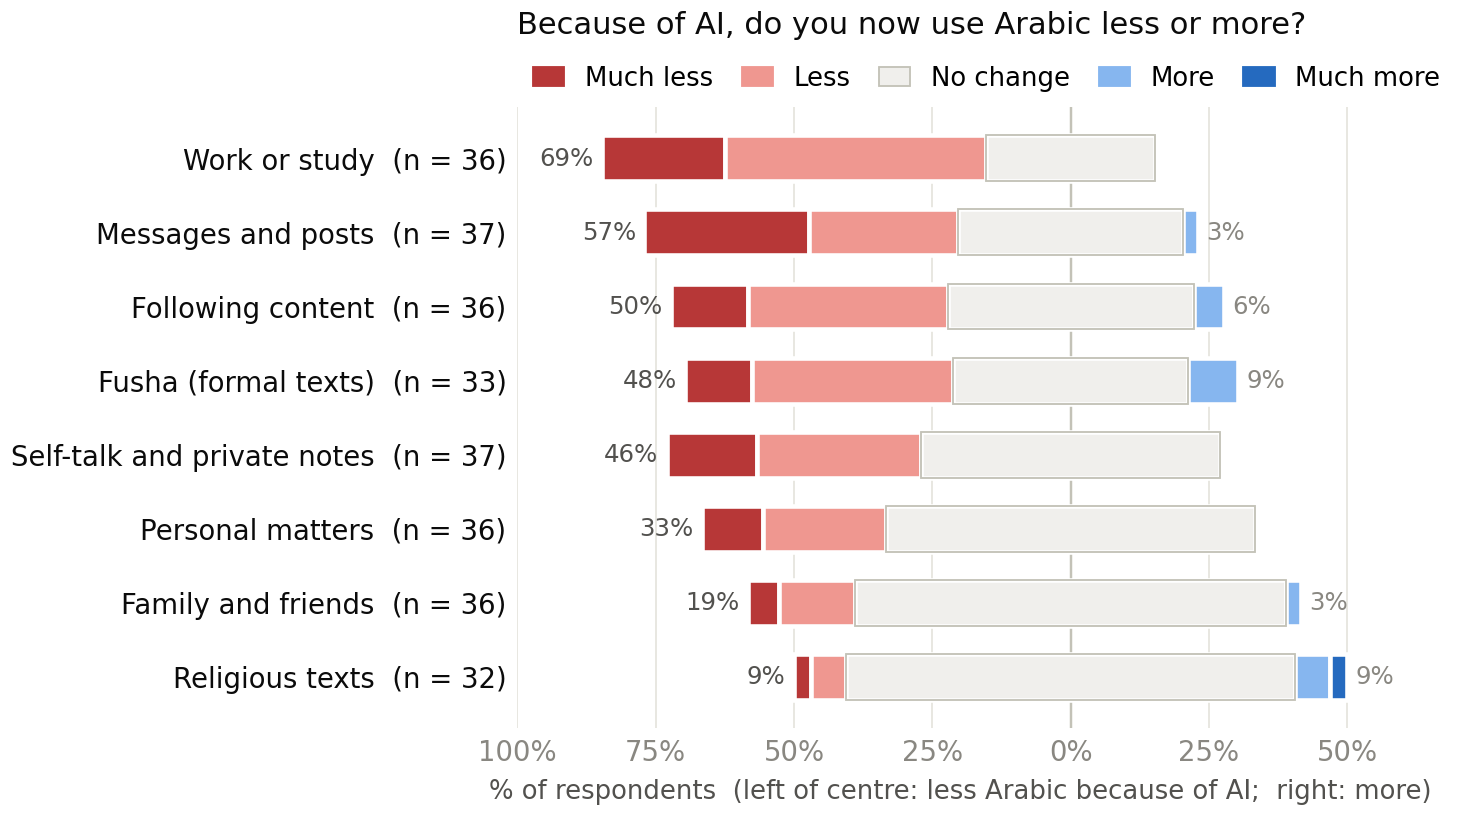

The data file committed next to this chart (first rows):
domain, n, mean, Much less, Less, No change, More, Much more, Less, total
Religious texts, 32, 0.0, 3.1, 6.2, 81.2, 6.2, 3.1, 9.4
Family and friends, 36, -0.2, 5.6, 13.9, 77.8, 2.8, 0.0, 19.4
Personal matters, 36, -0.4, 11.1, 22.2, 66.7, 0.0, 0.0, 33.3
Self-talk and private notes, 37, -0.6, 16.2, 29.7, 54.1, 0.0, 0.0, 45.9
Fusha (formal texts), 33, -0.5, 12.1, 36.4, 42.4, 9.1, 0.0, 48.5
Following content, 36, -0.6, 13.9, 36.1, 44.4, 5.6, 0.0, 50.0
Messages and posts, 37, -0.8, 29.7, 27.0, 40.5, 2.7, 0.0, 56.8
Work or study, 36, -0.9, 22.2, 47.2, 30.6, 0.0, 0.0, 69.4
